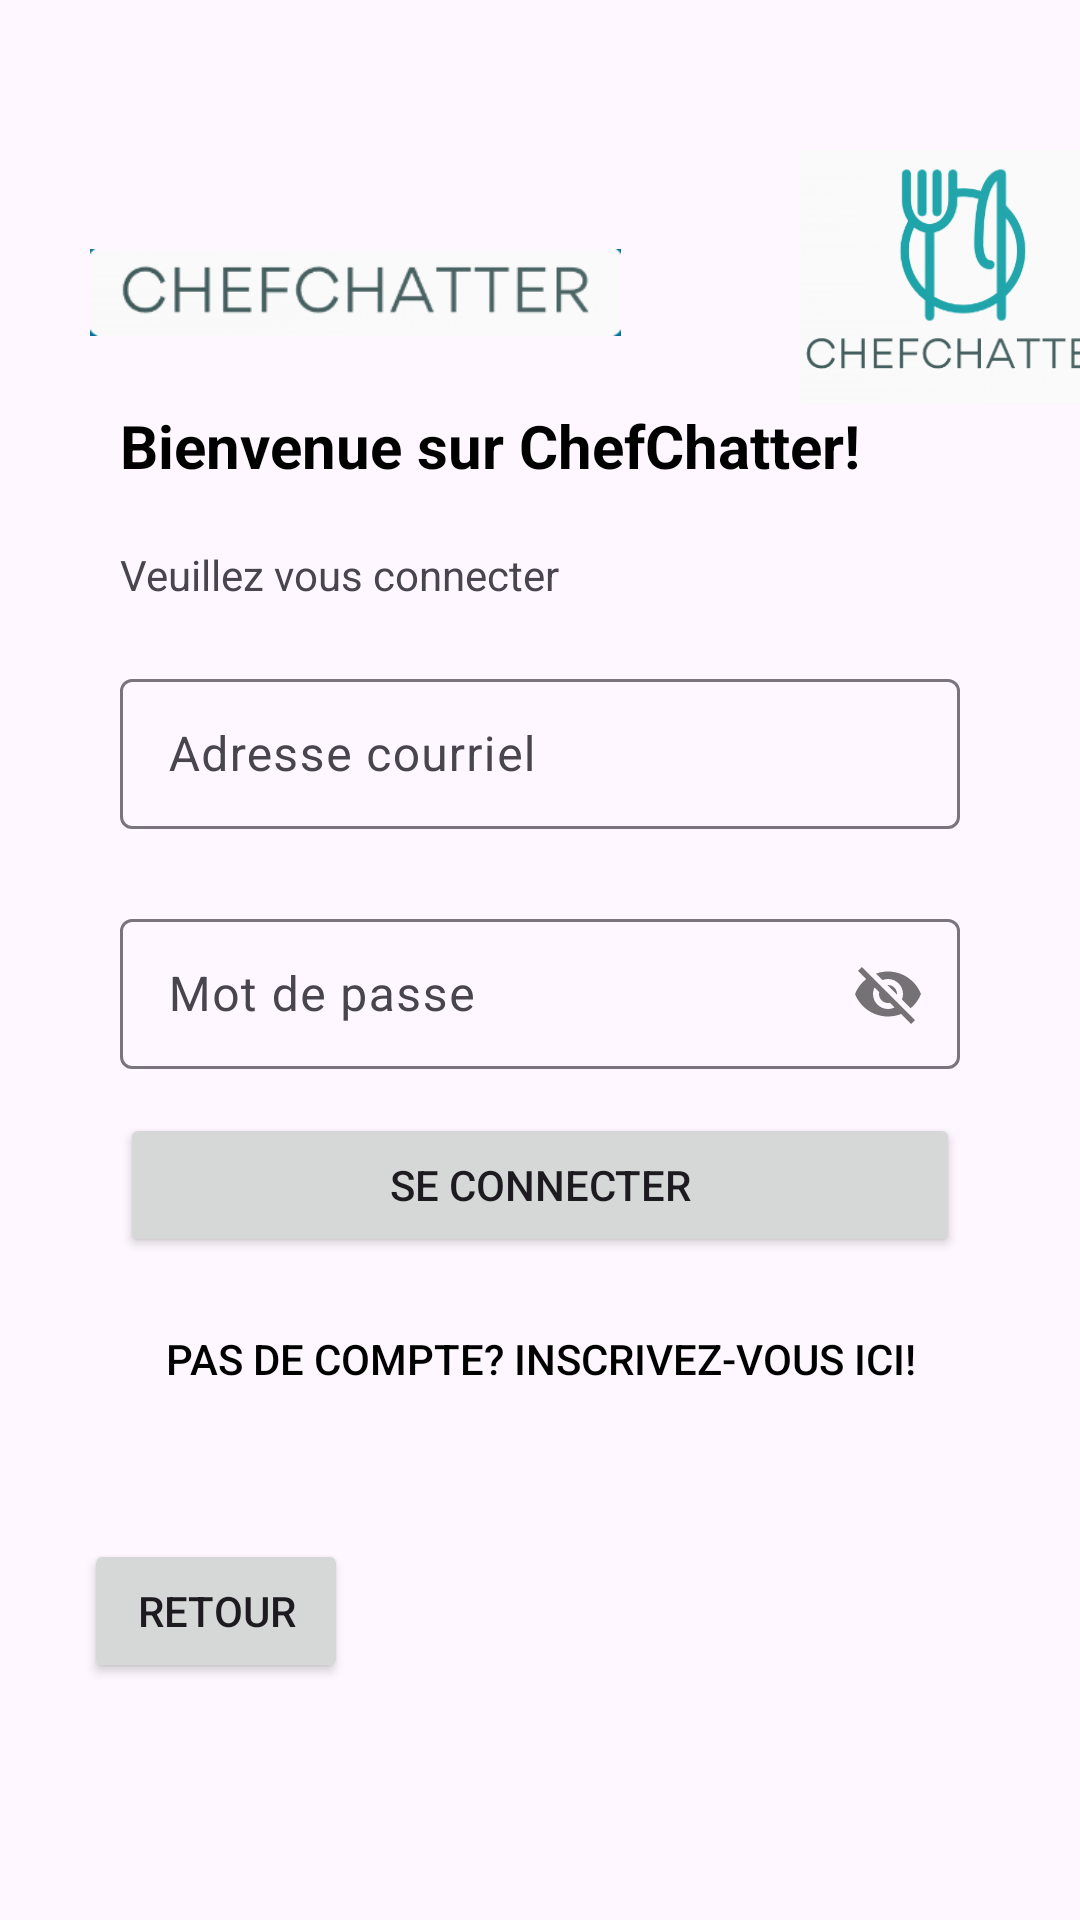

Layout XML and referenced resources for this Android screen:
<!-- AndroidManifest.xml: application theme Theme.ChefChatter -->
<!-- res/layout/activity_main2.xml -->
<?xml version="1.0" encoding="utf-8"?>
<androidx.constraintlayout.widget.ConstraintLayout xmlns:android="http://schemas.android.com/apk/res/android"
    xmlns:app="http://schemas.android.com/apk/res-auto"
    xmlns:tools="http://schemas.android.com/tools"
    android:layout_width="match_parent"
    android:layout_height="match_parent"
    tools:context=".activites.ConnexionCompteActivity">

    <LinearLayout

        android:layout_width="match_parent"
        android:layout_height="match_parent"
        android:orientation="vertical"
        app:layout_constraintEnd_toEndOf="parent"
        app:layout_constraintStart_toStartOf="parent"
        tools:layout_editor_absoluteY="5dp">


        <LinearLayout
            android:layout_width="match_parent"
            android:layout_height="wrap_content">

            <ImageView
                android:id="@+id/imageView3"
                android:layout_width="177dp"
                android:layout_height="35dp"
                android:layout_marginStart="30dp"
                android:layout_marginTop="80dp"
                android:contentDescription="@string/todo"
                app:srcCompat="@drawable/screenshot_2024_03_14_170407"
                tools:ignore="ContentDescription" />

            <ImageView
                android:id="@+id/imageView4"
                android:layout_width="148dp"
                android:layout_height="85dp"
                android:layout_marginStart="40dp"
                android:layout_marginTop="50dp"
                android:contentDescription="@string/todo"
                app:srcCompat="@drawable/screenshot_2024_03_14_170416"
                tools:ignore="ContentDescription" />
        </LinearLayout>

        <TextView
            android:layout_width="wrap_content"
            android:layout_height="wrap_content"
            android:layout_marginStart="40dp"
            android:text="@string/bienvenue_sur_chefchatter"
            android:textColor="@color/black"
            android:textSize="20sp"
            android:textStyle="bold"
            tools:ignore="TextSizeCheck" />

        <TextView
            android:layout_width="wrap_content"
            android:layout_height="wrap_content"
            android:layout_marginStart="40dp"
            android:layout_marginTop="20dp"
            android:text="@string/veuillez_vous_connecter"
            app:layout_constraintStart_toStartOf="parent"
            app:layout_constraintTop_toTopOf="parent" />

        <LinearLayout
            android:orientation="vertical"
            android:layout_width="match_parent"
            android:layout_height="wrap_content"
            android:layout_marginTop="20dp"
            android:layout_marginRight="40dp"
            android:layout_marginLeft="40dp"
            app:layout_constraintStart_toStartOf="parent"
            app:layout_constraintTop_toTopOf="parent">

            <com.google.android.material.textfield.TextInputLayout
                android:id="@+id/mcPtNomUtilisateur"
                android:hint="@string/adresse_courrielMain3"
                android:layout_width="match_parent"
                android:layout_height="60dp">

                <com.google.android.material.textfield.TextInputEditText
                    android:id="@+id/inputAdrCourrielMain2"
                    android:layout_width="match_parent"
                    android:layout_height="50dp"
                    android:textColorHint="#546E7A"
                    tools:ignore="TextContrastCheck" />
            </com.google.android.material.textfield.TextInputLayout>

            <com.google.android.material.textfield.TextInputLayout
                android:id="@+id/mcPtpassword"
                android:layout_width="match_parent"
                android:layout_height="60dp"
                android:layout_marginTop="20dp"
                android:hint="@string/mot_de_passe"
                app:passwordToggleEnabled="true">

                <com.google.android.material.textfield.TextInputEditText
                    android:id="@+id/inputMdpMain2"
                    android:layout_width="match_parent"
                    android:layout_height="50dp"
                    android:textColorHint="#546E7A"
                    tools:ignore="TextContrastCheck" />
            </com.google.android.material.textfield.TextInputLayout>

            <Button
                android:id="@+id/btnSeConnecterMain2"
                android:layout_width="match_parent"
                android:layout_height="wrap_content"
                android:layout_marginTop="10dp"
                android:text="@string/se_connecter" />

            <Button
                android:id="@+id/btnPasCompteMain2"
                android:layout_width="match_parent"
                android:layout_height="48dp"
                android:layout_marginTop="10dp"
                android:background="#00000000"
                android:text="@string/Connexion_Inscription"
                android:textColor="#000"
                tools:ignore="TextContrastCheck" />
        </LinearLayout>

        <androidx.constraintlayout.widget.ConstraintLayout
            android:layout_width="match_parent"
            android:layout_height="251dp">

            <Button
                android:id="@+id/btnRetourActMain2"
                android:layout_width="wrap_content"
                android:layout_height="wrap_content"
                android:layout_marginTop="36dp"
                android:text="@string/retour"
                app:layout_constraintEnd_toEndOf="parent"
                app:layout_constraintHorizontal_bias="0.103"
                app:layout_constraintStart_toStartOf="parent"
                app:layout_constraintTop_toTopOf="parent" />
        </androidx.constraintlayout.widget.ConstraintLayout>


    </LinearLayout>

    <androidx.constraintlayout.widget.Guideline
        android:id="@+id/guideline3"
        android:layout_width="wrap_content"
        android:layout_height="wrap_content"
        android:orientation="horizontal"
        app:layout_constraintGuide_begin="732dp" />


</androidx.constraintlayout.widget.ConstraintLayout>
<!-- resources referenced by this layout -->
<resources>
  <color name="black">#FF000000</color>
  <!-- drawable screenshot_2024_03_14_170407: png bitmap (drawable, 9572 bytes) -->
  <!-- drawable screenshot_2024_03_14_170416: png bitmap (drawable, 24487 bytes) -->
  <string name="Connexion_Inscription">Pas de compte? Inscrivez-vous ici!</string>
  <string name="adresse_courrielMain3">Adresse courriel</string>
  <string name="bienvenue_sur_chefchatter">Bienvenue sur ChefChatter!</string>
  <string name="mot_de_passe">Mot de passe</string>
  <string name="retour">Retour</string>
  <string name="se_connecter">Se connecter</string>
  <string name="todo">TODO</string>
  <string name="veuillez_vous_connecter">Veuillez vous connecter</string>
  <style name="Theme.ChefChatter" parent="Base.Theme.ChefChatter" />
  <style name="Base.Theme.ChefChatter" parent="Theme.Material3.DayNight.NoActionBar">
          <item name="colorAccent">@color/couleurPrimaire</item>
          <item name="colorPrimary">@color/couleurBoutons</item>
          
      </style>
  <color name="couleurPrimaire">#027398</color>
  <color name="couleurBoutons">#003D7E</color>
</resources>
